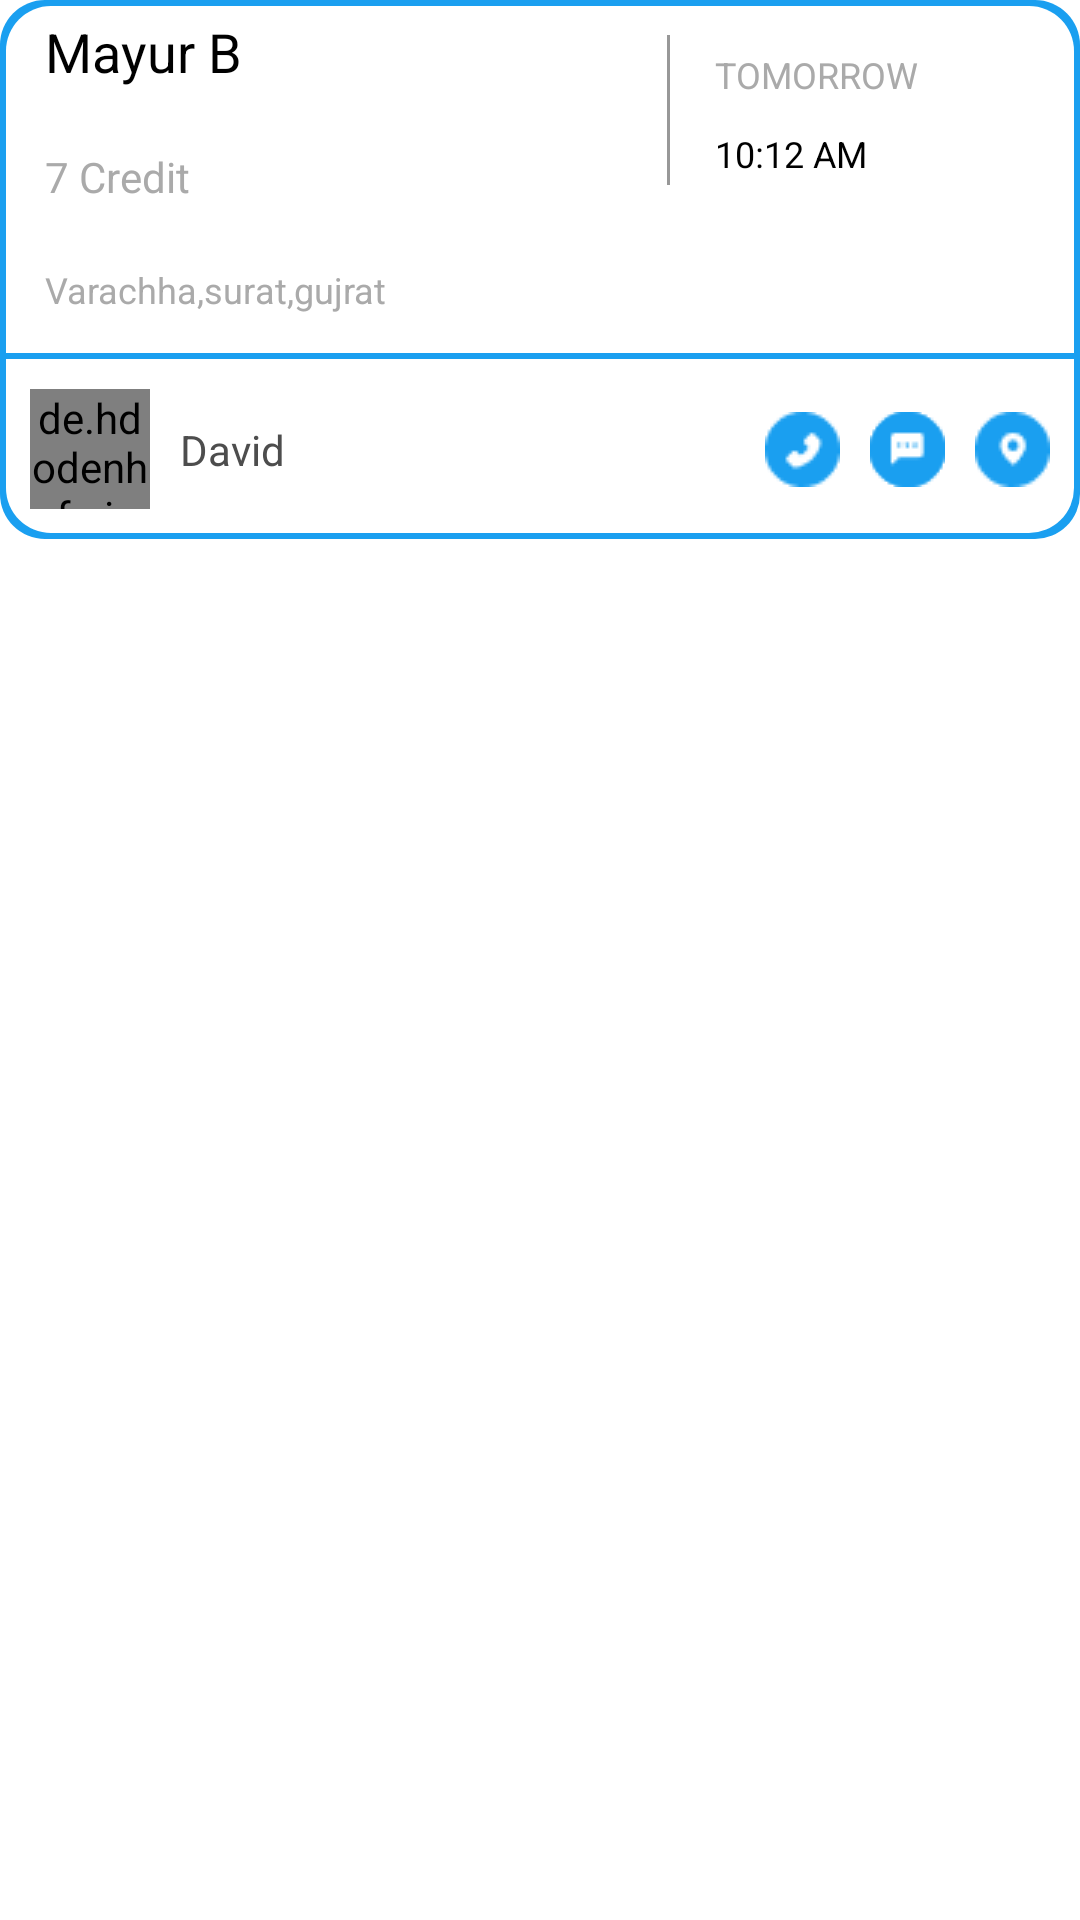

Produce the Android XML layout that renders to this screen, including the resource entries it uses.
<!-- AndroidManifest.xml: application theme Theme.TownClap -->
<!-- res/layout/adapter_newservice_item.xml -->
<?xml version="1.0" encoding="utf-8"?>
<androidx.constraintlayout.widget.ConstraintLayout xmlns:android="http://schemas.android.com/apk/res/android"
    xmlns:app="http://schemas.android.com/apk/res-auto"
    android:layout_width="match_parent"
    android:layout_height="wrap_content"
    android:layout_marginVertical="5dp"
    android:layout_marginHorizontal="15dp">

    <androidx.constraintlayout.widget.ConstraintLayout
        android:id="@+id/lvl_click"
        android:layout_width="match_parent"
        android:layout_height="wrap_content"
        android:background="@drawable/rectngle_border_big"
        android:orientation="vertical"
        app:layout_constraintEnd_toEndOf="parent"
        app:layout_constraintStart_toStartOf="parent"
        app:layout_constraintTop_toTopOf="parent">

        <TextView
            android:id="@+id/txt_title"
            android:layout_width="wrap_content"
            android:layout_height="wrap_content"
            android:layout_marginStart="10dp"
            android:padding="5dp"
            android:text="Mayur B"
            android:textColor="@color/black"
            android:textSize="18dp"
            app:layout_constraintStart_toStartOf="parent"
            app:layout_constraintTop_toTopOf="parent" />

        <TextView
            android:id="@+id/txt_creadit"
            android:layout_width="wrap_content"
            android:layout_height="wrap_content"
            android:layout_marginTop="10dp"
            android:padding="5dp"
            android:text="7 Credit"
            app:layout_constraintStart_toStartOf="@+id/txt_title"
            app:layout_constraintTop_toBottomOf="@+id/txt_title" />

        <TextView
            android:id="@+id/txt_address"
            android:layout_width="wrap_content"
            android:layout_height="wrap_content"
            android:layout_marginTop="10dp"
            android:layout_marginBottom="10dp"
            android:padding="5dp"
            android:text="Varachha,surat,gujrat"
            android:textSize="12dp"
            app:layout_constraintBottom_toBottomOf="parent"
            app:layout_constraintStart_toStartOf="@+id/txt_creadit"
            app:layout_constraintTop_toBottomOf="@+id/txt_creadit" />

        <View
            android:id="@+id/view"
            android:layout_width="1dp"
            android:layout_height="50dp"
            android:background="@drawable/hor_line"
            app:layout_constraintBottom_toBottomOf="@+id/txt_creadit"
            app:layout_constraintEnd_toEndOf="parent"
            app:layout_constraintStart_toEndOf="@+id/txt_title"
            app:layout_constraintTop_toTopOf="@+id/txt_title" />

        <TextView
            android:id="@+id/txt_date"
            android:layout_width="wrap_content"
            android:layout_height="wrap_content"
            android:layout_marginStart="10dp"
            android:padding="5dp"
            android:text="TOMORROW"
            android:textSize="12dp"
            app:layout_constraintStart_toEndOf="@+id/view"
            app:layout_constraintTop_toTopOf="@+id/view" />

        <TextView
            android:id="@+id/txt_time"
            android:layout_width="wrap_content"
            android:layout_height="wrap_content"
            android:padding="5dp"
            android:text="10:12 AM"
            android:textColor="@color/black"
            android:textSize="12dp"
            app:layout_constraintStart_toStartOf="@+id/txt_date"
            app:layout_constraintTop_toBottomOf="@+id/txt_date" />
        
    </androidx.constraintlayout.widget.ConstraintLayout>

    <androidx.constraintlayout.widget.ConstraintLayout
        android:id="@+id/clHome"
        android:layout_width="match_parent"
        android:layout_height="wrap_content"
        android:background="@drawable/rectnagle_border_small"
        app:layout_constraintEnd_toEndOf="parent"
        app:layout_constraintStart_toStartOf="parent"
        android:visibility="gone"
        app:layout_constraintTop_toBottomOf="@+id/lvl_click" >
        <View
            android:id="@+id/view2"
            android:layout_width="1dp"
            android:layout_height="50dp"
            android:background="@drawable/hor_line"
            android:backgroundTint="#1A9FF0"
            app:layout_constraintBottom_toBottomOf="@+id/clHome"
            app:layout_constraintEnd_toEndOf="@+id/clHome"
            app:layout_constraintStart_toStartOf="@+id/clHome"
             />


        <TextView
            android:id="@+id/textView6"
            android:layout_width="wrap_content"
            android:layout_height="wrap_content"
            android:drawableTop="@drawable/iv_correct"
            android:text="Accept"
            android:textColor="#488D03"
            app:layout_constraintBottom_toBottomOf="parent"
            app:layout_constraintEnd_toStartOf="@+id/view2"
            app:layout_constraintStart_toStartOf="parent"
            app:layout_constraintTop_toTopOf="parent" />

        <TextView
            android:layout_width="wrap_content"
            android:layout_height="wrap_content"
            android:drawableTop="@drawable/iv_wrong"
            android:text="Reject"
            android:textColor="#D82B1F"
            app:layout_constraintBottom_toBottomOf="parent"
            app:layout_constraintEnd_toEndOf="parent"
            app:layout_constraintStart_toEndOf="@+id/view2"
            app:layout_constraintTop_toTopOf="parent" />
    </androidx.constraintlayout.widget.ConstraintLayout>

    <androidx.constraintlayout.widget.ConstraintLayout
        android:id="@+id/clOngoing"
        android:layout_width="match_parent"
        android:layout_height="wrap_content"
        android:background="@drawable/rectnagle_border_small"
        app:layout_constraintEnd_toEndOf="parent"
        app:layout_constraintStart_toStartOf="parent"
        app:layout_constraintTop_toBottomOf="@+id/lvl_click" >

        <de.hdodenhof.circleimageview.CircleImageView
            android:id="@+id/iv_profile"
            android:layout_width="40dp"
            android:layout_height="40dp"
            android:background="@drawable/circle_iv"
            app:layout_constraintBottom_toBottomOf="parent"
            app:layout_constraintStart_toStartOf="parent"
            app:layout_constraintTop_toTopOf="parent"
            android:layout_margin="10dp"/>

        <TextView
            android:id="@+id/textView7"
            android:layout_width="0dp"
            android:layout_height="wrap_content"
            android:layout_marginStart="10dp"
            android:layout_marginEnd="10dp"
            android:text="David"
            android:textColor="#4D4D4D"
            app:layout_constraintBottom_toBottomOf="@+id/iv_profile"
            app:layout_constraintEnd_toStartOf="@+id/iv_phone"
            app:layout_constraintStart_toEndOf="@+id/iv_profile"
            app:layout_constraintTop_toTopOf="@+id/iv_profile" />

        <ImageView
            android:id="@+id/iv_location"
            android:layout_width="wrap_content"
            android:layout_height="wrap_content"
            android:layout_marginEnd="10dp"
            android:background="@drawable/location"
            app:layout_constraintBottom_toBottomOf="parent"
            app:layout_constraintEnd_toEndOf="parent"
            app:layout_constraintTop_toTopOf="parent" />

        <ImageView
            android:layout_width="wrap_content"
            android:layout_height="wrap_content"
            android:background="@drawable/phone"
            android:layout_marginEnd="10dp"
            app:layout_constraintBottom_toBottomOf="@+id/iv_location"
            app:layout_constraintEnd_toStartOf="@+id/iv_location"
            app:layout_constraintTop_toTopOf="@+id/iv_location" />
        <ImageView
            android:id="@+id/iv_message"
            android:layout_width="wrap_content"
            android:layout_height="wrap_content"
            android:background="@drawable/message"
            android:layout_marginEnd="10dp"
            app:layout_constraintBottom_toBottomOf="@+id/iv_location"
            app:layout_constraintEnd_toStartOf="@+id/iv_location"
            app:layout_constraintTop_toTopOf="@+id/iv_location" />
        <ImageView
            android:id="@+id/iv_phone"
            android:layout_width="wrap_content"
            android:layout_height="wrap_content"
            android:background="@drawable/phone"
            android:layout_marginEnd="10dp"
            app:layout_constraintBottom_toBottomOf="@+id/iv_message"
            app:layout_constraintEnd_toStartOf="@+id/iv_message"
            app:layout_constraintTop_toTopOf="@+id/iv_message" />
        
    </androidx.constraintlayout.widget.ConstraintLayout>


</androidx.constraintlayout.widget.ConstraintLayout>
<!-- resources referenced by this layout -->
<resources>
  <color name="black">#FF000000</color>
  <!-- drawable circle_iv: png bitmap (drawable, 6149 bytes) -->
  <!-- drawable hor_line: png bitmap (drawable, 140 bytes) -->
  <!-- drawable iv_correct: png bitmap (drawable, 340 bytes) -->
  <!-- drawable iv_wrong: png bitmap (drawable, 366 bytes) -->
  <!-- drawable location: png bitmap (drawable, 719 bytes) -->
  <!-- drawable message: png bitmap (drawable, 638 bytes) -->
  <!-- drawable phone: png bitmap (drawable, 713 bytes) -->
  <!-- drawable rectnagle_border_small (drawable) -->
  <?xml version="1.0" encoding="utf-8"?>
  <layer-list xmlns:android="http://schemas.android.com/apk/res/android" >
      
      <item>
          <shape>
              <corners android:bottomLeftRadius="15dp"
                  android:bottomRightRadius="15dp"
                  />
              <solid android:color="#1A9FF0"></solid>
          </shape>
      </item>
      
      <item android:left="2dp"
          android:bottom="2dp"
          android:right="2dp">
          <shape>
              <corners android:bottomLeftRadius="15dp"
                  android:bottomRightRadius="15dp"
                  />
              <solid android:color="@color/white"></solid>
          </shape>
      </item>
  
  </layer-list>
  <!-- drawable rectngle_border_big (drawable) -->
  <?xml version="1.0" encoding="utf-8"?>
  <layer-list xmlns:android="http://schemas.android.com/apk/res/android" >
      
      <item>
          <shape>
              <corners android:topLeftRadius="15dp"
                  android:topRightRadius="15dp"
                  />
              <solid android:color="#1A9FF0"></solid>
          </shape>
      </item>
      
      <item android:left="2dp"
          android:top="2dp"
          android:right="2dp"
          android:bottom="2dp">
          <shape>
              <corners android:topLeftRadius="15dp"
                  android:topRightRadius="15dp"
                  />
              <solid android:color="@color/white"></solid>
          </shape>
      </item>
  
  </layer-list>
  <style name="Theme.TownClap" parent="Theme.MaterialComponents.Light.DarkActionBar">
          
          <item name="colorPrimary">#1A9FF0</item>
          <item name="colorPrimaryDark">#1A9FF0</item>
          <item name="colorOnPrimary">@color/white</item>
          
          <item name="colorSecondary">#1A9FF0</item>
          <item name="colorSecondaryVariant">#1A9FF0</item>
          <item name="colorOnSecondary">@color/white</item>
          <item name="fontFamily">@font/gilroybold</item>
          <item name="android:textColor">#AAAAAA</item>
          <item name="bottomSheetDialogTheme">@style/AppBottomSheetDialogTheme</item>
          
  
  
          
      </style>
  <color name="white">#FFFFFFFF</color>
  <style name="AppBottomSheetDialogTheme" parent="Theme.Design.Light.BottomSheetDialog">
          <item name="bottomSheetStyle">@style/AppModalStyle</item>
      </style>
  <style name="AppModalStyle" parent="Widget.Design.BottomSheet.Modal">
          <item name="android:background">@color/tranfarent</item>
      </style>
  <color name="tranfarent">#02000000</color>
</resources>
